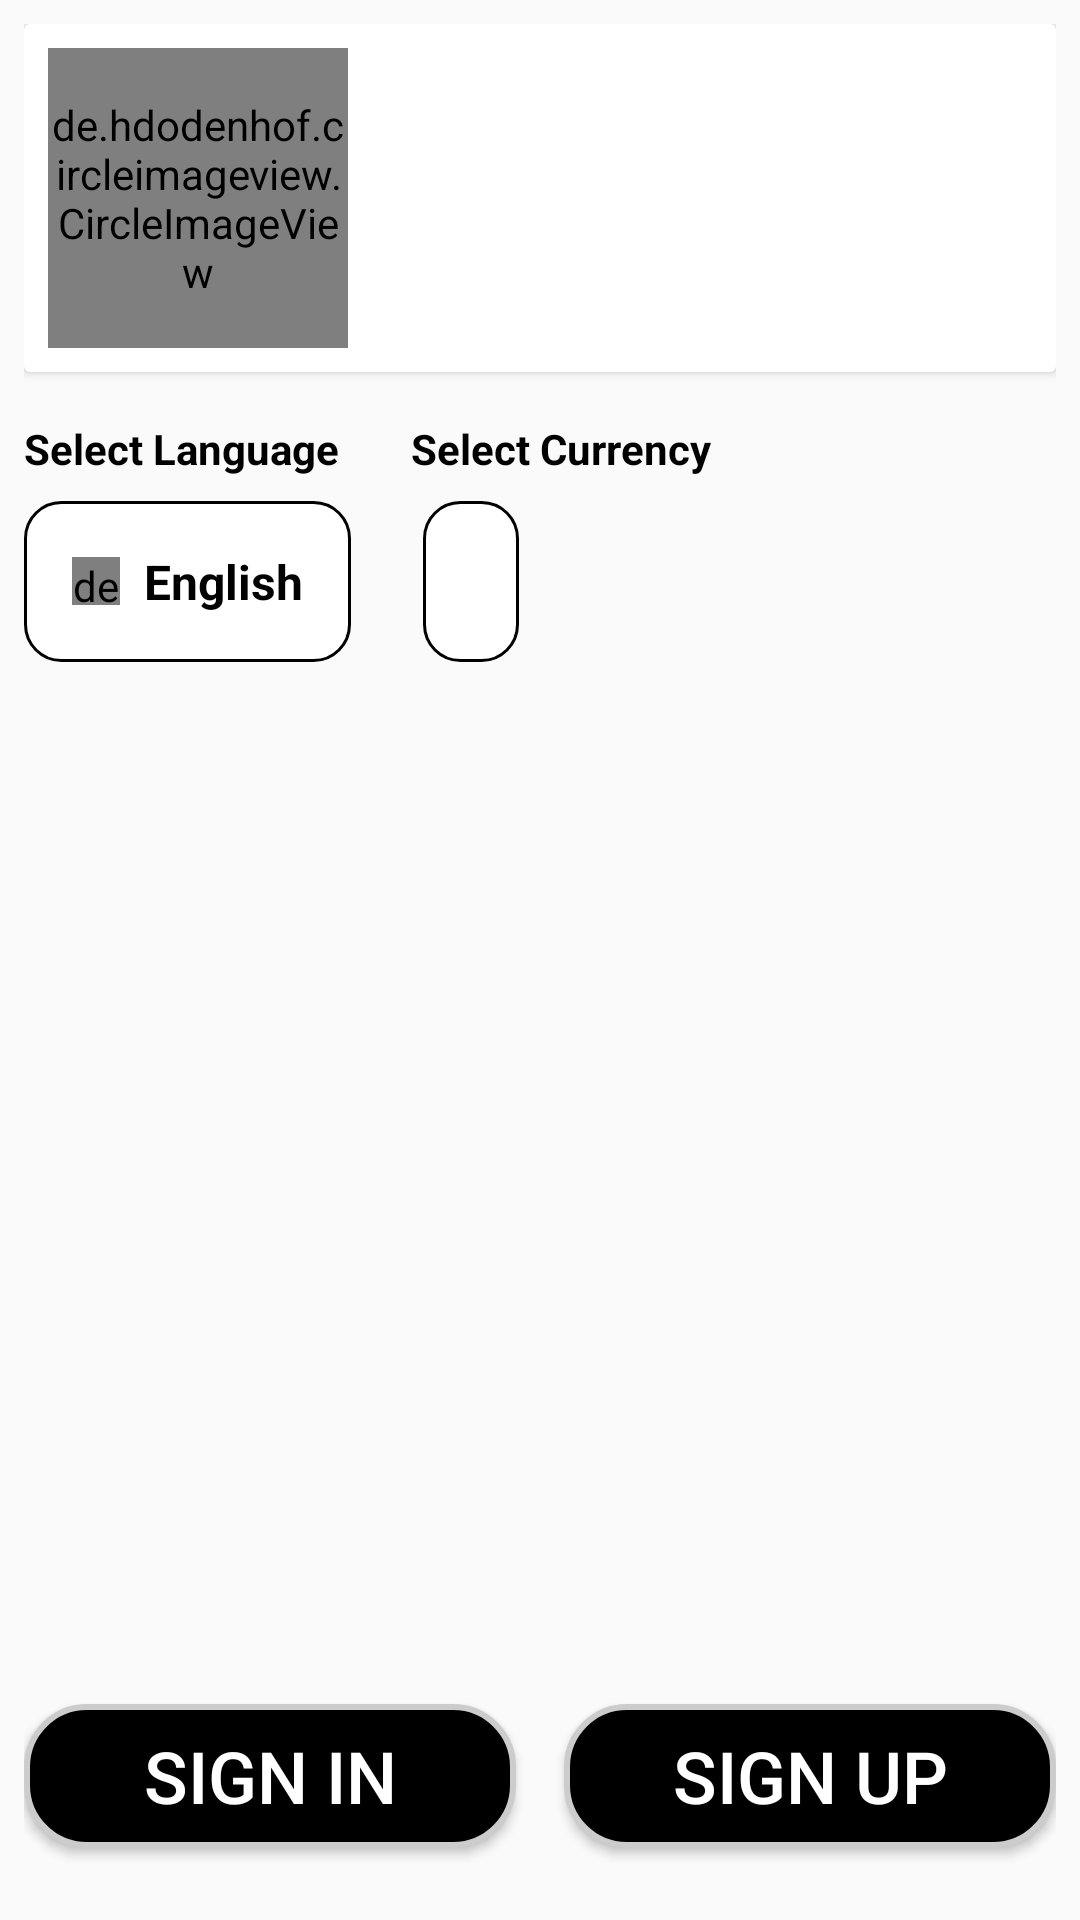

Layout XML and referenced resources for this Android screen:
<!-- AndroidManifest.xml: application theme Theme.ECommerceApp -->
<!-- res/layout/fragment_profile.xml -->
<?xml version="1.0" encoding="utf-8"?>
<androidx.constraintlayout.widget.ConstraintLayout xmlns:android="http://schemas.android.com/apk/res/android"
    xmlns:app="http://schemas.android.com/apk/res-auto"
    xmlns:tools="http://schemas.android.com/tools"
    android:layout_width="match_parent"
    android:layout_height="match_parent"
    android:padding="8dp"
    tools:context=".ui.fragments.profile.ProfileFragment">

    <androidx.cardview.widget.CardView
        android:id="@+id/card_view_profile"
        android:layout_width="match_parent"
        android:layout_height="wrap_content"
        app:layout_constraintEnd_toEndOf="parent"
        app:layout_constraintStart_toStartOf="parent"
        app:layout_constraintTop_toTopOf="parent">

        <androidx.constraintlayout.widget.ConstraintLayout
            android:layout_width="match_parent"
            android:layout_height="wrap_content"
            android:layout_margin="8dp">

            <de.hdodenhof.circleimageview.CircleImageView
                android:id="@+id/image_user"
                android:layout_width="100dp"
                android:layout_height="100dp"
                android:src="@drawable/user"
                app:layout_constraintStart_toStartOf="parent"
                app:layout_constraintTop_toTopOf="parent" />

            <TextView
                android:id="@+id/text_view_name"
                android:layout_width="wrap_content"
                android:layout_height="wrap_content"
                android:layout_marginStart="8dp"
                android:textColor="@color/black"
                android:textSize="20sp"
                app:layout_constraintBottom_toBottomOf="parent"
                app:layout_constraintStart_toEndOf="@id/image_user"
                app:layout_constraintTop_toTopOf="@id/image_user"
                tools:text="Ali Gürkan Töre" />

        </androidx.constraintlayout.widget.ConstraintLayout>

    </androidx.cardview.widget.CardView>

    <androidx.constraintlayout.widget.ConstraintLayout
        android:id="@+id/constraint_language"
        android:layout_width="wrap_content"
        android:layout_height="wrap_content"
        android:layout_marginTop="16dp"
        app:layout_constraintStart_toStartOf="parent"
        app:layout_constraintTop_toBottomOf="@id/card_view_profile">

        <TextView
            android:id="@+id/text_view_select_language"
            android:layout_width="wrap_content"
            android:layout_height="wrap_content"
            android:text="@string/select_language"
            android:textColor="@color/black"
            android:textStyle="bold"
            app:layout_constraintStart_toStartOf="parent"
            app:layout_constraintTop_toTopOf="parent" />

        <LinearLayout
            android:id="@+id/linear_select_language"
            android:layout_width="wrap_content"
            android:layout_height="wrap_content"
            android:layout_marginTop="8dp"
            android:background="@drawable/item_categories_background"
            android:clickable="true"
            android:focusable="true"
            android:orientation="horizontal"
            android:padding="16dp"
            app:layout_constraintStart_toStartOf="parent"
            app:layout_constraintTop_toBottomOf="@id/text_view_select_language">

            <de.hdodenhof.circleimageview.CircleImageView
                android:id="@+id/image_flag"
                android:layout_width="16dp"
                android:layout_height="16dp"
                android:layout_gravity="center"
                android:layout_marginEnd="8dp"
                android:src="@drawable/united_kingdom" />

            <TextView
                android:id="@+id/text_languages"
                android:layout_width="wrap_content"
                android:layout_height="wrap_content"
                android:text="@string/english"
                android:textColor="@color/black"
                android:textSize="16sp"
                android:textStyle="bold" />

        </LinearLayout>

        <TextView
            android:id="@+id/text_view_select_currency"
            android:layout_width="wrap_content"
            android:layout_height="wrap_content"
            android:layout_marginStart="24dp"
            android:text="@string/select_currency"
            android:textColor="@color/black"
            android:textStyle="bold"
            app:layout_constraintStart_toEndOf="@id/text_view_select_language"
            app:layout_constraintTop_toTopOf="parent" />

        <LinearLayout
            android:id="@+id/linear_select_currency"
            android:layout_width="wrap_content"
            android:layout_height="wrap_content"
            android:layout_marginStart="24dp"
            android:layout_marginTop="8dp"
            android:background="@drawable/item_categories_background"
            android:clickable="true"
            android:focusable="true"
            android:padding="16dp"
            app:layout_constraintStart_toEndOf="@+id/linear_select_language"
            app:layout_constraintTop_toBottomOf="@id/text_view_select_currency">

            <TextView
                android:id="@+id/text_currency"
                android:layout_width="wrap_content"
                android:layout_height="wrap_content"
                tools:text="TR"
                android:textColor="@color/black"
                android:textSize="16sp"
                android:textStyle="bold" />

        </LinearLayout>

    </androidx.constraintlayout.widget.ConstraintLayout>

    <androidx.recyclerview.widget.RecyclerView
        android:id="@+id/recycler_view_profile"
        android:layout_width="match_parent"
        android:layout_height="0dp"
        android:layout_marginTop="16dp"
        android:scrollbars="vertical"
        app:layout_constraintBottom_toBottomOf="parent"
        app:layout_constraintEnd_toEndOf="parent"
        app:layout_constraintStart_toStartOf="parent"
        app:layout_constraintTop_toBottomOf="@id/constraint_language" />

    <androidx.appcompat.widget.AppCompatButton
        android:id="@+id/button_login"
        android:layout_width="0dp"
        android:layout_height="wrap_content"
        android:layout_marginBottom="16dp"
        android:layout_marginEnd="8dp"
        android:background="@drawable/edit_text_background"
        android:text="@string/sign_in"
        android:textColor="@color/white"
        android:textSize="24sp"
        app:layout_constraintBottom_toBottomOf="parent"
        app:layout_constraintEnd_toStartOf="@+id/button_register"
        app:layout_constraintStart_toStartOf="parent" />

    <androidx.appcompat.widget.AppCompatButton
        android:id="@+id/button_register"
        android:layout_width="0dp"
        android:layout_height="wrap_content"
        android:layout_marginBottom="16dp"
        android:layout_marginStart="8dp"
        android:background="@drawable/edit_text_background"
        android:text="@string/sign_up"
        android:textColor="@color/white"
        android:textSize="24sp"
        app:layout_constraintBottom_toBottomOf="parent"
        app:layout_constraintEnd_toEndOf="parent"
        app:layout_constraintStart_toEndOf="@+id/button_login" />

</androidx.constraintlayout.widget.ConstraintLayout>
<!-- resources referenced by this layout -->
<resources>
  <color name="black">#FF000000</color>
  <color name="white">#FFFFFFFF</color>
  <!-- drawable edit_text_background (drawable) -->
  <?xml version="1.0" encoding="utf-8"?>
  <shape xmlns:android="http://schemas.android.com/apk/res/android"
      android:shape="rectangle">
      <solid android:color="@color/black" />
      <corners android:radius="20dp" />
      <stroke
          android:width="2dp"
          android:color="#CCCCCC" />
  </shape>
  <!-- drawable item_categories_background (drawable) -->
  <?xml version="1.0" encoding="utf-8"?>
  <shape xmlns:android="http://schemas.android.com/apk/res/android"
      android:shape="rectangle">
      <solid android:color="@android:color/white" />
      <corners android:radius="12dp" />
      <stroke
          android:width="1dp"
          android:color="@color/black" />
  </shape>
  <!-- drawable united_kingdom: png bitmap (drawable, 785 bytes) -->
  <string name="english">English</string>
  <string name="select_currency">Select Currency</string>
  <string name="select_language">Select Language</string>
  <string name="sign_in">SIGN IN</string>
  <string name="sign_up">SIGN UP</string>
  <style name="Theme.ECommerceApp" parent="Base.Theme.ECommerceApp" />
  <style name="Base.Theme.ECommerceApp" parent="Theme.AppCompat.DayNight.DarkActionBar">
          
          
          
          <item name="colorPrimary">@color/black</item>
          <item name="colorPrimaryVariant">@color/black</item>
          <item name="colorOnPrimary">@color/white</item>
          
          <item name="colorSecondary">@color/md_yellow_700</item>
          <item name="colorSecondaryVariant">@color/teal_700</item>
          <item name="colorOnSecondary">@color/black</item>
          
          <item name="android:statusBarColor">?attr/colorPrimaryVariant</item>
      </style>
  <color name="md_yellow_700">#FBC02D</color>
  <color name="teal_700">#FF018786</color>
</resources>
